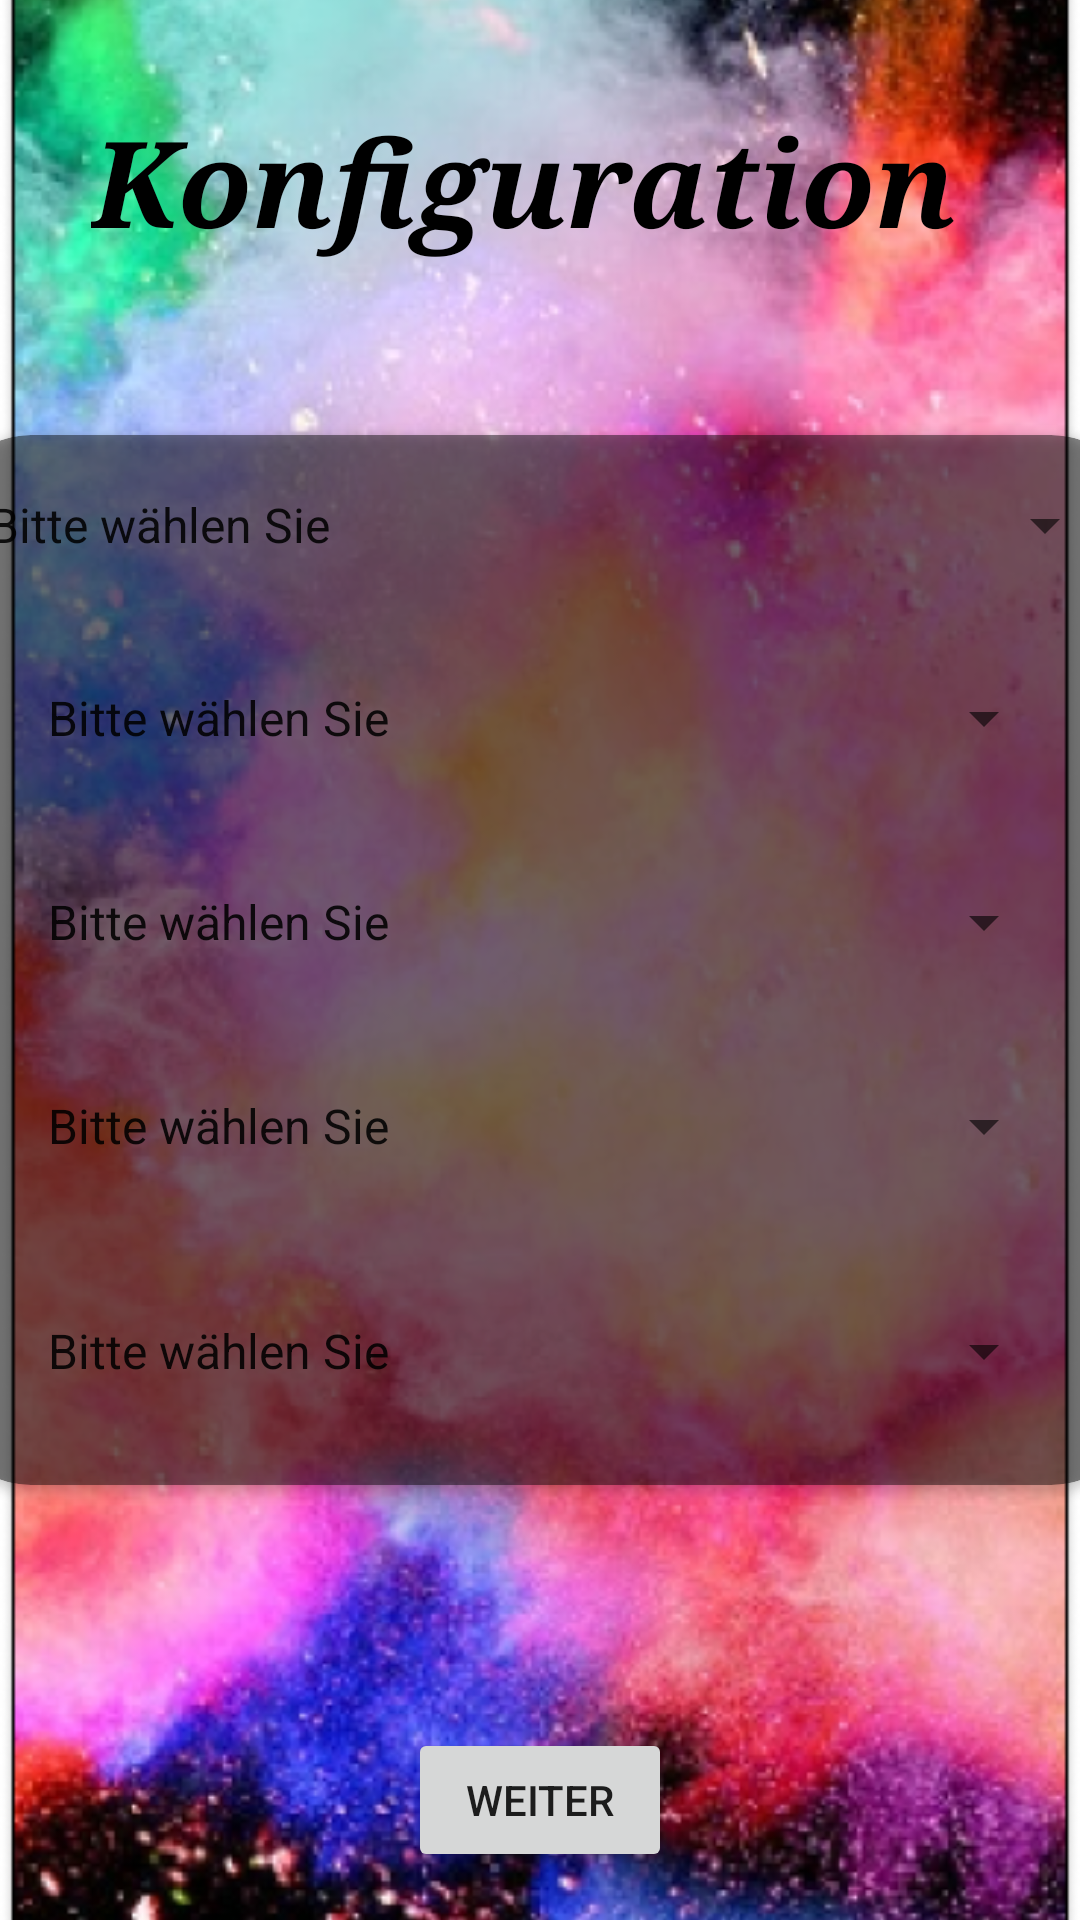

Reconstruct the res/layout file that produces this screen, plus the resources it refers to.
<!-- AndroidManifest.xml: application theme Theme.AndroidAppTemplate -->
<!-- res/layout/fragment_formular.xml -->
<?xml version="1.0" encoding="utf-8"?>
<layout xmlns:android="http://schemas.android.com/apk/res/android"
    xmlns:app="http://schemas.android.com/apk/res-auto"
    xmlns:tools="http://schemas.android.com/tools">

    <data>

    </data>

    <FrameLayout
        android:id="@+id/BackgroundFormular"
        android:layout_width="match_parent"
        android:layout_height="match_parent"
        tools:context=".ui.FormularFragment">

        <androidx.constraintlayout.widget.ConstraintLayout
            android:layout_width="match_parent"
            android:layout_height="match_parent">

            <ImageView
                android:id="@+id/backgroundFormular"
                android:layout_width="0dp"
                android:layout_height="0dp"
                android:scaleType="centerCrop"
                app:layout_constraintBottom_toBottomOf="parent"
                app:layout_constraintEnd_toEndOf="parent"
                app:layout_constraintHorizontal_bias="1.0"
                app:layout_constraintStart_toStartOf="parent"
                app:layout_constraintTop_toTopOf="parent"
                app:layout_constraintVertical_bias="0.0"
                app:srcCompat="@drawable/onboarding_welcome" />

            <TextView
                android:id="@+id/CadView"
                android:layout_width="299dp"
                android:layout_height="69dp"
                android:fontFamily="serif"
                android:text="Konfiguration"
                android:textColor="@color/black"
                android:textSize="40sp"
                android:textStyle="normal|bold|italic"
                app:layout_constraintBottom_toBottomOf="parent"
                app:layout_constraintEnd_toEndOf="parent"
                app:layout_constraintHorizontal_bias="0.496"
                app:layout_constraintStart_toStartOf="parent"
                app:layout_constraintTop_toTopOf="parent"
                app:layout_constraintVertical_bias="0.059" />


            <androidx.cardview.widget.CardView
                android:id="@+id/CardViewKonfig"
                android:layout_width="400dp"
                android:layout_height="350dp"
                android:layout_marginStart="8dp"
                android:layout_marginTop="8dp"
                android:layout_marginEnd="8dp"
                android:layout_marginBottom="8dp"
                android:backgroundTint="#70000000"
                app:cardCornerRadius="30dp"
                app:layout_constraintBottom_toBottomOf="parent"
                app:layout_constraintEnd_toEndOf="parent"
                app:layout_constraintHorizontal_bias="0.50"
                app:layout_constraintStart_toStartOf="parent"
                app:layout_constraintTop_toTopOf="parent"
                app:layout_constraintVertical_bias="0.50">

                <Spinner
                    android:id="@+id/spinner_Konfig"
                    android:layout_width="match_parent"
                    android:layout_height="60dp"
                    android:layout_marginStart="8dp"
                    android:layout_marginEnd="8dp"
                    android:entries="@array/Konfiguration"
                    android:spinnerMode="dropdown"
                    tools:ignore="DuplicateClickableBoundsCheck" />

            </androidx.cardview.widget.CardView>

            <Spinner
                android:id="@+id/spinner3"
                android:layout_width="match_parent"
                android:layout_height="wrap_content"
                android:layout_marginStart="8dp"
                android:layout_marginTop="8dp"
                android:layout_marginEnd="8dp"
                android:entries="@array/Konfiguration3"
                android:minHeight="60dp"
                android:spinnerMode="dropdown"
                app:layout_constraintEnd_toEndOf="parent"
                app:layout_constraintStart_toStartOf="parent"
                app:layout_constraintTop_toBottomOf="@+id/spinner2"
                tools:ignore="SpeakableTextPresentCheck,DuplicateClickableBoundsCheck" />

            <Spinner
                android:id="@+id/spinner2"
                android:layout_width="match_parent"
                android:layout_height="60dp"
                android:layout_marginStart="8dp"
                android:layout_marginTop="8dp"
                android:layout_marginEnd="8dp"
                android:entries="@array/Konfiguration2"
                android:spinnerMode="dropdown"
                app:layout_constraintBottom_toBottomOf="@+id/CardViewKonfig"
                app:layout_constraintEnd_toEndOf="parent"
                app:layout_constraintStart_toStartOf="parent"
                app:layout_constraintTop_toTopOf="@+id/CardViewKonfig"
                app:layout_constraintVertical_bias="0.20" />

            <Spinner
                android:id="@+id/spinner4"
                android:layout_width="match_parent"
                android:layout_height="wrap_content"
                android:layout_marginStart="8dp"
                android:layout_marginTop="8dp"
                android:layout_marginEnd="8dp"
                android:entries="@array/Konfiguration4"
                android:minHeight="60dp"
                android:spinnerMode="dropdown"
                app:layout_constraintEnd_toEndOf="parent"
                app:layout_constraintStart_toStartOf="parent"
                app:layout_constraintTop_toBottomOf="@+id/spinner3" />

            <Spinner
                android:id="@+id/spinner6"
                android:layout_width="match_parent"
                android:layout_height="wrap_content"
                android:layout_marginStart="8dp"
                android:layout_marginEnd="8dp"
                android:entries="@array/Konfiguration5"
                android:minHeight="60dp"
                android:spinnerMode="dropdown"
                app:layout_constraintBottom_toBottomOf="@+id/CardViewKonfig"
                app:layout_constraintEnd_toEndOf="parent"
                app:layout_constraintStart_toStartOf="parent"
                app:layout_constraintTop_toBottomOf="@+id/spinner4" />

            <Button
                android:id="@+id/weiter"
                android:layout_width="wrap_content"
                android:layout_height="wrap_content"
                android:layout_marginBottom="16dp"
                android:text="Weiter"
                app:cornerRadius="30dp"
                app:layout_constraintBottom_toBottomOf="parent"
                app:layout_constraintEnd_toEndOf="parent"
                app:layout_constraintHorizontal_bias="0.500"
                app:layout_constraintStart_toStartOf="parent" />

        </androidx.constraintlayout.widget.ConstraintLayout>
    </FrameLayout>
</layout>
<!-- resources referenced by this layout -->
<resources>
  <string-array name="Konfiguration">
          <item>Bitte wählen Sie</item>
          <item>keine Allergie</item>
          <item>Laktosefrei</item>
          <item>Gluteinfrei</item>
          <item>Nussallergie</item>
          <item>ohne Alkohol</item>
          <item>sonstige Allergie</item>
      </string-array>
  <string-array name="Konfiguration2">
          <item>Bitte wählen Sie</item>
          <item>Standard</item>
          <item>Rechteckig</item>
          <item>Fototorte</item>
          <item>32cm</item>
          <item>26cm</item>
          <item>24cm</item>
          <item>20cm</item>
      </string-array>
  <string-array name="Konfiguration3">
          <item>Bitte wählen Sie</item>
          <item>Standard</item>
          <item>mit Schokocremfüllung</item>
          <item>mit Vanillecremfüllung</item>
          <item>mit Himbeerecremfüllung</item>
          <item>mit Kirchcremfüllung</item>
          <item>mit Erdbeercremfüllung</item>
          <item>mit Buttercremfüllung</item>
  
      </string-array>
  <string-array name="Konfiguration4">
          <item>Bitte wählen Sie</item>
          <item>Standard</item>
          <item>Geburtstag</item>
          <item>Hochzeit</item>
          <item>Kommunion</item>
          <item>Jubileum</item>
          <item>Wunschtext</item>
          <item>Wunschtorte</item>
      </string-array>
  <string-array name="Konfiguration5">
          <item>Bitte wählen Sie</item>
          <item>mit Kerzen </item>
          <item>mit Karte</item>
          <item>mit Geschenk</item>
      </string-array>
  <color name="black">#FF000000</color>
  <!-- drawable onboarding_welcome: png bitmap (drawable, 499895 bytes) -->
  <style name="Theme.AndroidAppTemplate" parent="Theme.MaterialComponents.DayNight.DarkActionBar">
          
          <item name="colorPrimary">@color/purple_500</item>
          <item name="colorPrimaryVariant">@color/purple_700</item>
          <item name="colorOnPrimary">@color/white</item>
          
          <item name="colorSecondary">@color/teal_200</item>
          <item name="colorSecondaryVariant">@color/teal_700</item>
          <item name="colorOnSecondary">@color/black</item>
          
          <item name="android:statusBarColor" tools:targetApi="l">?attr/color</item>
          
      </style>
  <color name="purple_500">#6311AA</color>
  <color name="purple_700">#400868</color>
  <color name="white">#FFFFFFFF</color>
  <color name="teal_200">#FF03DAC5</color>
  <color name="teal_700">#FF018786</color>
</resources>
